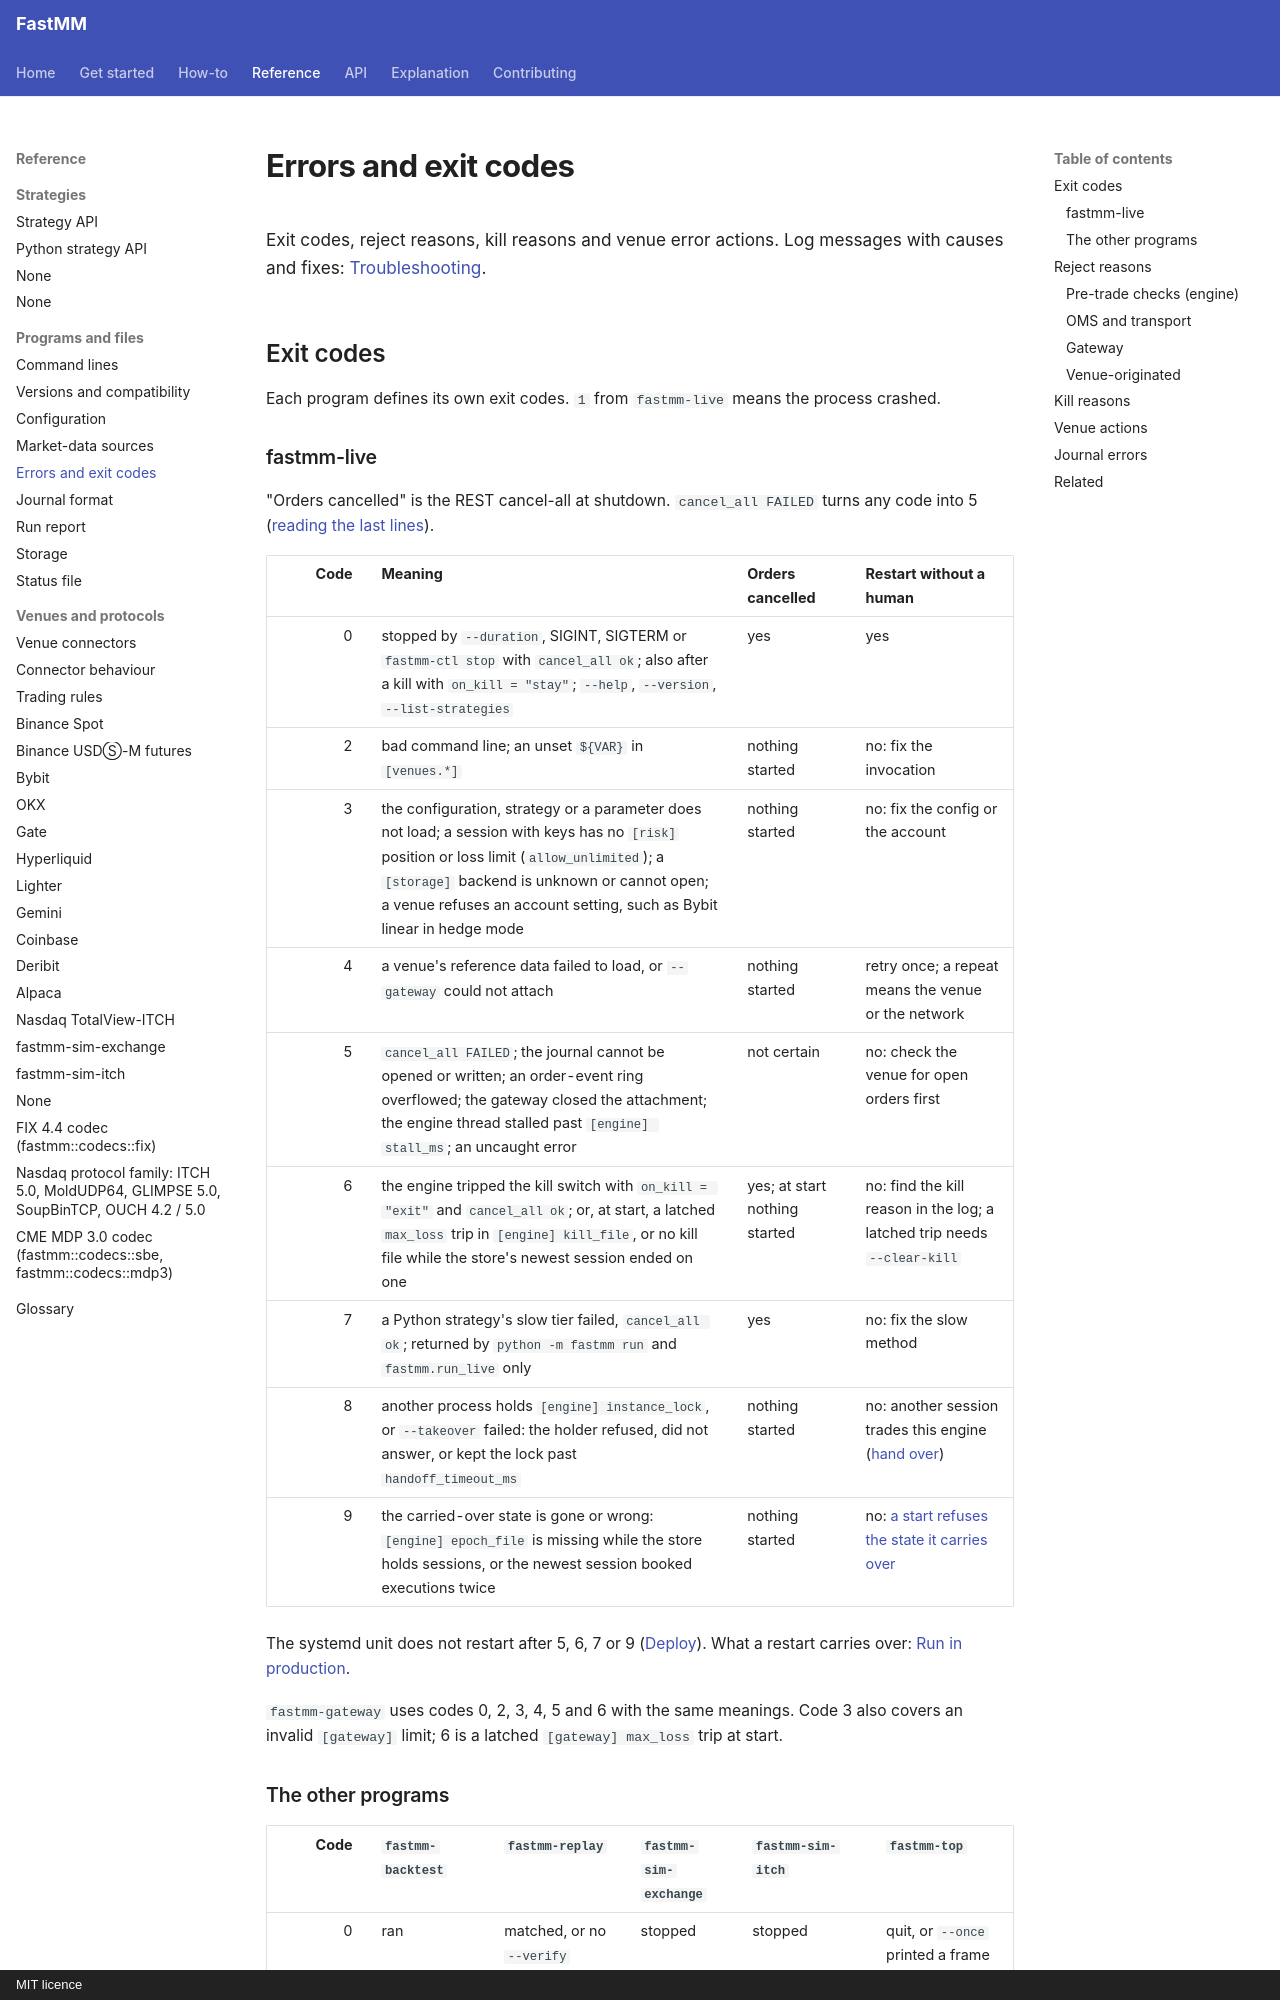

repository: ziyangliu-666/FastMM · page: reference/errors/index.html · generator: mkdocs · copyright: MIT licence

# Errors and exit codes

Exit codes, reject reasons, kill reasons and venue error actions. Log messages with causes and fixes: [Troubleshooting](../how-to/operations/troubleshooting.md).

## Exit codes

Each program defines its own exit codes. `1` from `fastmm-live` means the process crashed.

### fastmm-live

"Orders cancelled" is the REST cancel-all at shutdown. `cancel_all FAILED` turns any code into 5 ([reading the last lines](../how-to/operations/kill-switch-and-shutdown.md#reading-the-last-lines)).

| Code | Meaning | Orders cancelled | Restart without a human |
|---:|---|---|---|
| 0 | stopped by `--duration`, SIGINT, SIGTERM or `fastmm-ctl stop` with `cancel_all ok`; also after a kill with `on_kill = "stay"`; `--help`, `--version`, `--list-strategies` | yes | yes |
| 2 | bad command line; an unset `${VAR}` in `[venues.*]` | nothing started | no: fix the invocation |
| 3 | the configuration, strategy or a parameter does not load; a session with keys has no `[risk]` position or loss limit (`allow_unlimited`); a `[storage]` backend is unknown or cannot open; a venue refuses an account setting, such as Bybit linear in hedge mode | nothing started | no: fix the config or the account |
| 4 | a venue's reference data failed to load, or `--gateway` could not attach | nothing started | retry once; a repeat means the venue or the network |
| 5 | `cancel_all FAILED`; the journal cannot be opened or written; an order-event ring overflowed; the gateway closed the attachment; the engine thread stalled past `[engine] stall_ms`; an uncaught error | not certain | no: check the venue for open orders first |
| 6 | the engine tripped the kill switch with `on_kill = "exit"` and `cancel_all ok`; or, at start, a latched `max_loss` trip in `[engine] kill_file`, or no kill file while the store's newest session ended on one | yes; at start nothing started | no: find the kill reason in the log; a latched trip needs `--clear-kill` |
| 7 | a Python strategy's slow tier failed, `cancel_all ok`; returned by `python -m fastmm run` and `fastmm.run_live` only | yes | no: fix the slow method |
| 8 | another process holds `[engine] instance_lock`, or `--takeover` failed: the holder refused, did not answer, or kept the lock past `handoff_timeout_ms` | nothing started | no: another session trades this engine ([hand over](../how-to/operations/hand-over-a-session.md)) |
| 9 | the carried-over state is gone or wrong: `[engine] epoch_file` is missing while the store holds sessions, or the newest session booked executions twice | nothing started | no: [a start refuses the state it carries over](../how-to/operations/runbook.md#a-start-refuses-the-state-it-carries-over) |

The systemd unit does not restart after 5, 6, 7 or 9 ([Deploy](../how-to/operations/deploy.md#run-under-systemd)). What a restart carries over: [Run in production](../how-to/operations/running-in-production.md#restarts).

`fastmm-gateway` uses codes 0, 2, 3, 4, 5 and 6 with the same meanings. Code 3 also covers an invalid `[gateway]` limit; 6 is a latched `[gateway] max_loss` trip at start.
